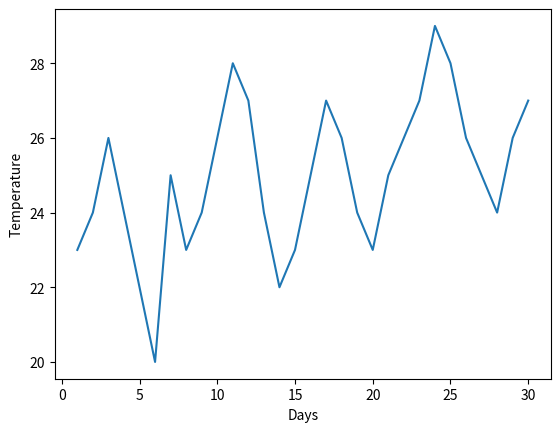

Reproduce this figure in Python.
# Line Plot
import seaborn as sns
import matplotlib.pyplot as plt

days = list(range(1, 31))
temperatures = [23, 24, 26, 24, 22, 20, 25, 23, 24, 26, 28, 27, 24, 22, 23, 25, 27, 26, 24, 23, 25, 26, 27, 29, 28, 26, 25, 24, 26, 27]

sns.lineplot(x=days, y=temperatures)
plt.xlabel('Days')
plt.ylabel('Temperature')
plt.show()